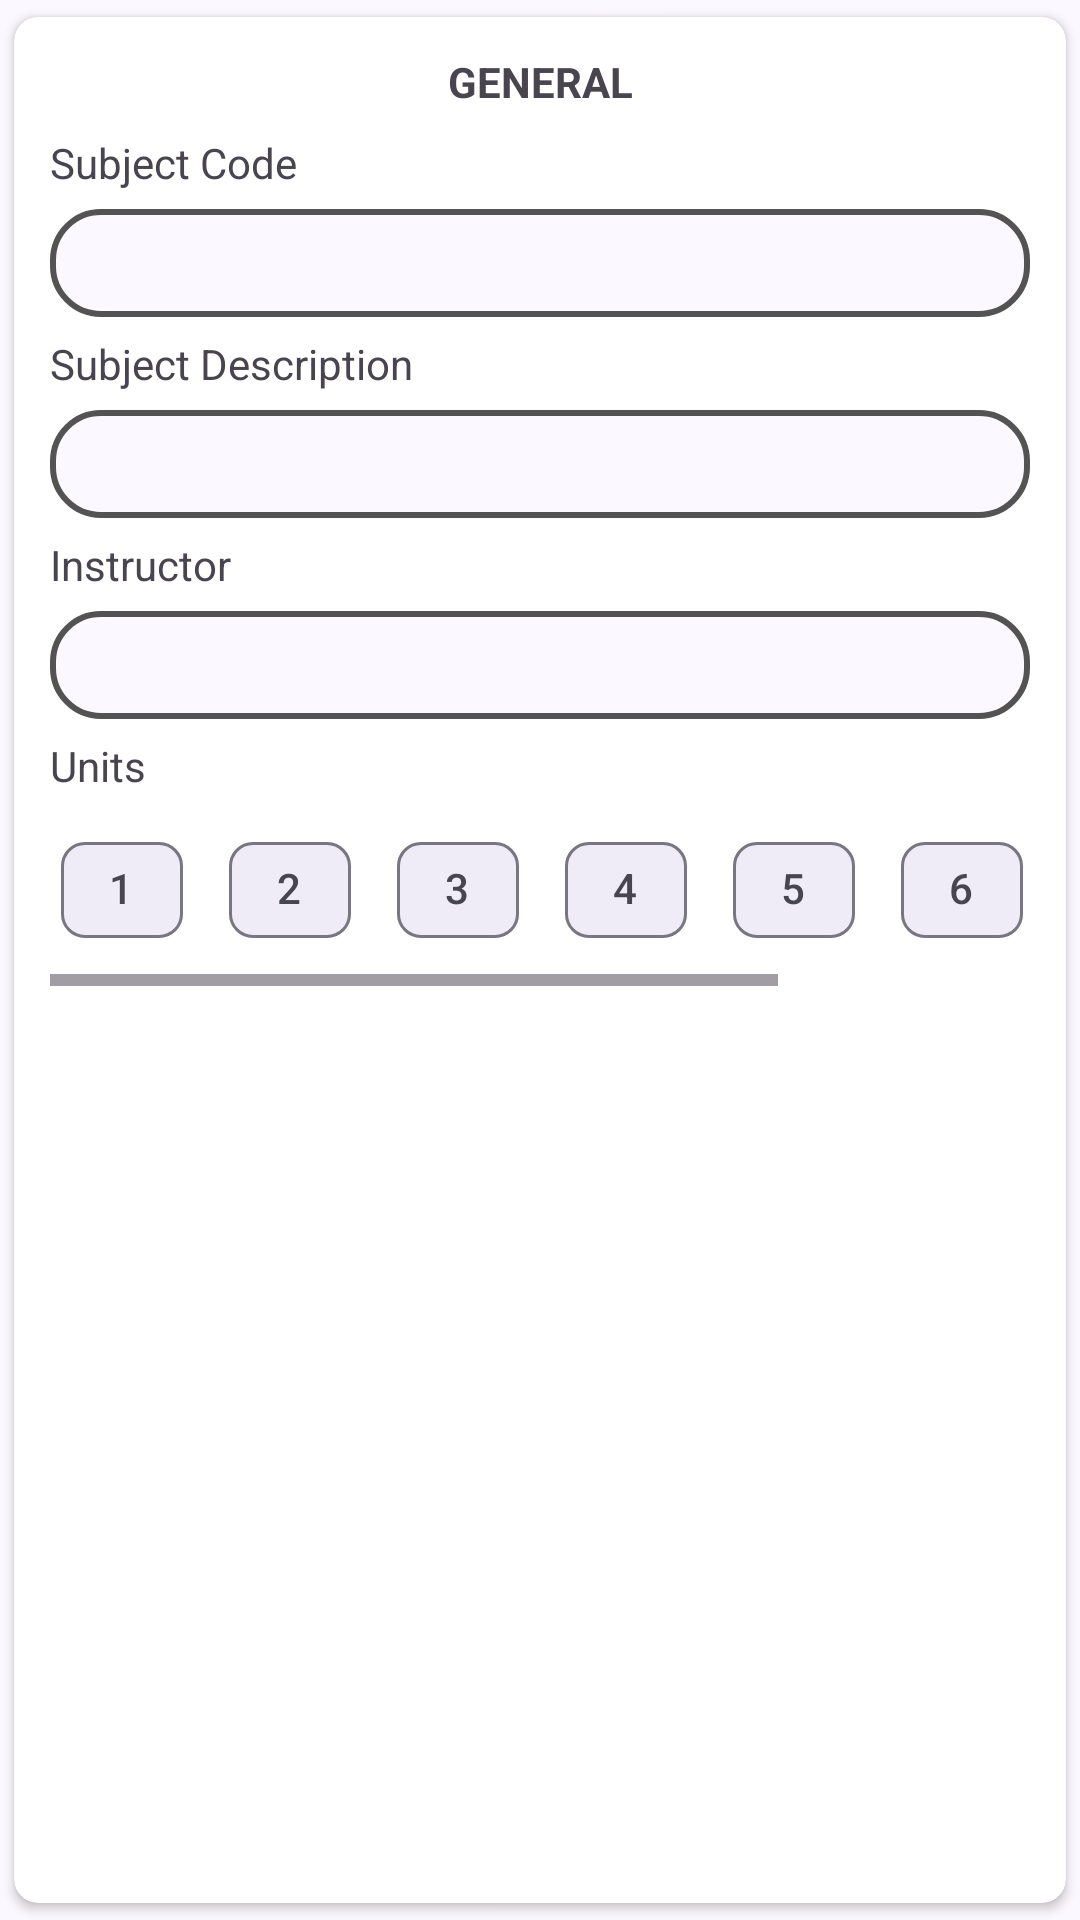

Reconstruct the res/layout file that produces this screen, plus the resources it refers to.
<!-- AndroidManifest.xml: application theme Theme.EduGrade -->
<!-- res/layout/add_subject_general_card.xml -->
<?xml version="1.0" encoding="utf-8"?>
<androidx.cardview.widget.CardView
    xmlns:android="http://schemas.android.com/apk/res/android"
    xmlns:app="http://schemas.android.com/apk/res-auto"
    android:layout_width="match_parent"
    android:layout_height="wrap_content"
    android:layout_marginVertical="8dp"
    app:layout_constraintTop_toBottomOf="@id/addSubjectTitle"
    app:layout_constraintStart_toStartOf="parent"
    app:cardCornerRadius="8dp"
    app:contentPadding="12dp"
    app:cardUseCompatPadding="true">

    <LinearLayout
        android:layout_width="match_parent"
        android:layout_height="wrap_content"
        android:orientation="vertical">

        <TextView
            android:layout_width="match_parent"
            android:layout_height="wrap_content"
            android:layout_marginBottom="8dp"
            android:text="GENERAL"
            android:textAlignment="center"
            android:textStyle="bold"/>

        <TextView
            android:layout_width="match_parent"
            android:layout_height="wrap_content"
            android:text="Subject Code"/>
        <EditText
            android:id="@+id/subjectCode"
            android:layout_width="match_parent"
            android:layout_height="36dp"
            android:layout_marginVertical="6dp"
            android:background="@drawable/textinput_box"
            android:inputType="text"
            android:textSize="14sp"/>

        <TextView
            android:layout_width="match_parent"
            android:layout_height="wrap_content"
            android:text="Subject Description"/>
        <EditText
            android:id="@+id/subjectDescription"
            android:layout_width="match_parent"
            android:layout_height="36dp"
            android:layout_marginVertical="6dp"
            android:background="@drawable/textinput_box"
            android:inputType="text"
            android:textSize="14sp"/>

        <TextView
            android:layout_width="match_parent"
            android:layout_height="wrap_content"
            android:text="Instructor"/>
        <EditText
            android:id="@+id/subjectInstructor"
            android:layout_width="match_parent"
            android:layout_height="36dp"
            android:layout_marginVertical="6dp"
            android:background="@drawable/textinput_box"
            android:inputType="text"
            android:textSize="14sp"/>


        <TextView
            android:layout_width="match_parent"
            android:layout_height="wrap_content"
            android:text="Units"/>
        <HorizontalScrollView
            android:id="@+id/unitsScrollView"
            android:layout_width="match_parent"
            android:layout_height="wrap_content"
            app:layout_constraintTop_toBottomOf="@id/timeslotTimeIn"
            app:layout_constraintStart_toStartOf="parent"
            android:scrollbarAlwaysDrawHorizontalTrack="false"
            >

            <com.google.android.material.chip.ChipGroup
                android:id="@+id/unitsChipGroup"
                android:layout_width="match_parent"
                android:layout_height="wrap_content"
                android:layout_marginVertical="8dp"
                app:singleLine="true"
                app:singleSelection="true">

                <com.google.android.material.chip.Chip
                    android:id="@+id/unit_1"
                    android:layout_width="wrap_content"
                    android:layout_height="wrap_content"
                    style="@style/Widget.Material3.Chip.Filter"
                    android:text="1"
                    android:tag="1"/>

                <com.google.android.material.chip.Chip
                    android:id="@+id/unit_2"
                    android:layout_width="wrap_content"
                    android:layout_height="wrap_content"
                    style="@style/Widget.Material3.Chip.Filter"
                    android:text="2"
                    android:tag="2"/>

                <com.google.android.material.chip.Chip
                    android:id="@+id/unit_3"
                    android:layout_width="wrap_content"
                    android:layout_height="wrap_content"
                    style="@style/Widget.Material3.Chip.Filter"
                    android:text="3"
                    android:tag="3"/>

                <com.google.android.material.chip.Chip
                    android:id="@+id/unit_4"
                    android:layout_width="wrap_content"
                    android:layout_height="wrap_content"
                    style="@style/Widget.Material3.Chip.Filter"
                    android:text="4"
                    android:tag="4"/>

                <com.google.android.material.chip.Chip
                    android:id="@+id/unit_5"
                    android:layout_width="wrap_content"
                    android:layout_height="wrap_content"
                    style="@style/Widget.Material3.Chip.Filter"
                    android:text="5"
                    android:tag="5"/>

                <com.google.android.material.chip.Chip
                    android:id="@+id/unit_6"
                    android:layout_width="wrap_content"
                    android:layout_height="wrap_content"
                    style="@style/Widget.Material3.Chip.Filter"
                    android:text="6"
                    android:tag="6"/>

                <com.google.android.material.chip.Chip
                    android:id="@+id/unit_7"
                    android:layout_width="wrap_content"
                    android:layout_height="wrap_content"
                    style="@style/Widget.Material3.Chip.Filter"
                    android:text="7"
                    android:tag="7"/>

                <com.google.android.material.chip.Chip
                    android:id="@+id/unit_8"
                    android:layout_width="wrap_content"
                    android:layout_height="wrap_content"
                    style="@style/Widget.Material3.Chip.Filter"
                    android:text="8"
                    android:tag="8"/>

            </com.google.android.material.chip.ChipGroup>

        </HorizontalScrollView>

    </LinearLayout>

</androidx.cardview.widget.CardView>
<!-- resources referenced by this layout -->
<resources>
  <!-- drawable textinput_box (drawable) -->
  <?xml version="1.0" encoding="utf-8"?>
  <shape xmlns:android="http://schemas.android.com/apk/res/android">
      <solid android:color="?attr/colorSurface"/>
      <corners android:radius="16dp"/>
      <stroke
          android:color="#535353"
          android:width="2dp"/>
      <padding
          android:bottom="6dp"
          android:top="6dp"
          android:left="12dp"
          android:right="12dp"/>
  </shape>
  <color name="md_theme_primary">#5C5891</color>
  <color name="md_theme_onPrimary">#FFFFFF</color>
  <color name="md_theme_primaryContainer">#E4DFFF</color>
  <color name="md_theme_onPrimaryContainer">#444078</color>
  <color name="md_theme_secondary">#5E5C71</color>
  <color name="md_theme_onSecondary">#FFFFFF</color>
  <color name="md_theme_secondaryContainer">#E4DFF9</color>
  <color name="md_theme_onSecondaryContainer">#474559</color>
  <color name="md_theme_tertiary">#7B5266</color>
  <color name="md_theme_onTertiary">#FFFFFF</color>
  <color name="md_theme_tertiaryContainer">#FFD8E9</color>
  <color name="md_theme_onTertiaryContainer">#613B4E</color>
  <color name="md_theme_error">#BA1A1A</color>
  <color name="md_theme_onError">#FFFFFF</color>
  <color name="md_theme_errorContainer">#FFDAD6</color>
  <color name="md_theme_onErrorContainer">#93000A</color>
  <color name="md_theme_background">#FCF8FF</color>
  <color name="md_theme_onBackground">#1C1B20</color>
  <color name="md_theme_surface">#FCF8FF</color>
  <color name="md_theme_onSurface">#1C1B20</color>
  <color name="md_theme_surfaceVariant">#E5E1EC</color>
  <color name="md_theme_onSurfaceVariant">#47464F</color>
  <color name="md_theme_outline">#787680</color>
  <color name="md_theme_outlineVariant">#C8C5D0</color>
  <color name="md_theme_inverseSurface">#313036</color>
  <color name="md_theme_inverseOnSurface">#F3EFF7</color>
  <color name="md_theme_inversePrimary">#C5C0FF</color>
  <color name="md_theme_primaryFixed">#E4DFFF</color>
  <color name="md_theme_onPrimaryFixed">#18124A</color>
  <color name="md_theme_primaryFixedDim">#C5C0FF</color>
  <color name="md_theme_onPrimaryFixedVariant">#444078</color>
  <color name="md_theme_secondaryFixed">#E4DFF9</color>
  <color name="md_theme_onSecondaryFixed">#1B192C</color>
  <color name="md_theme_secondaryFixedDim">#C8C4DC</color>
  <color name="md_theme_onSecondaryFixedVariant">#474559</color>
  <color name="md_theme_tertiaryFixed">#FFD8E9</color>
  <color name="md_theme_onTertiaryFixed">#2F1122</color>
  <color name="md_theme_tertiaryFixedDim">#EBB8D0</color>
  <color name="md_theme_onTertiaryFixedVariant">#613B4E</color>
  <color name="md_theme_surfaceDim">#DCD8E0</color>
  <color name="md_theme_surfaceBright">#FCF8FF</color>
  <color name="md_theme_surfaceContainerLowest">#FFFFFF</color>
  <color name="md_theme_surfaceContainerLow">#F6F2FA</color>
  <color name="md_theme_surfaceContainer">#F1ECF4</color>
  <color name="md_theme_surfaceContainerHigh">#EBE7EF</color>
  <color name="md_theme_surfaceContainerHighest">#E5E1E9</color>
</resources>
